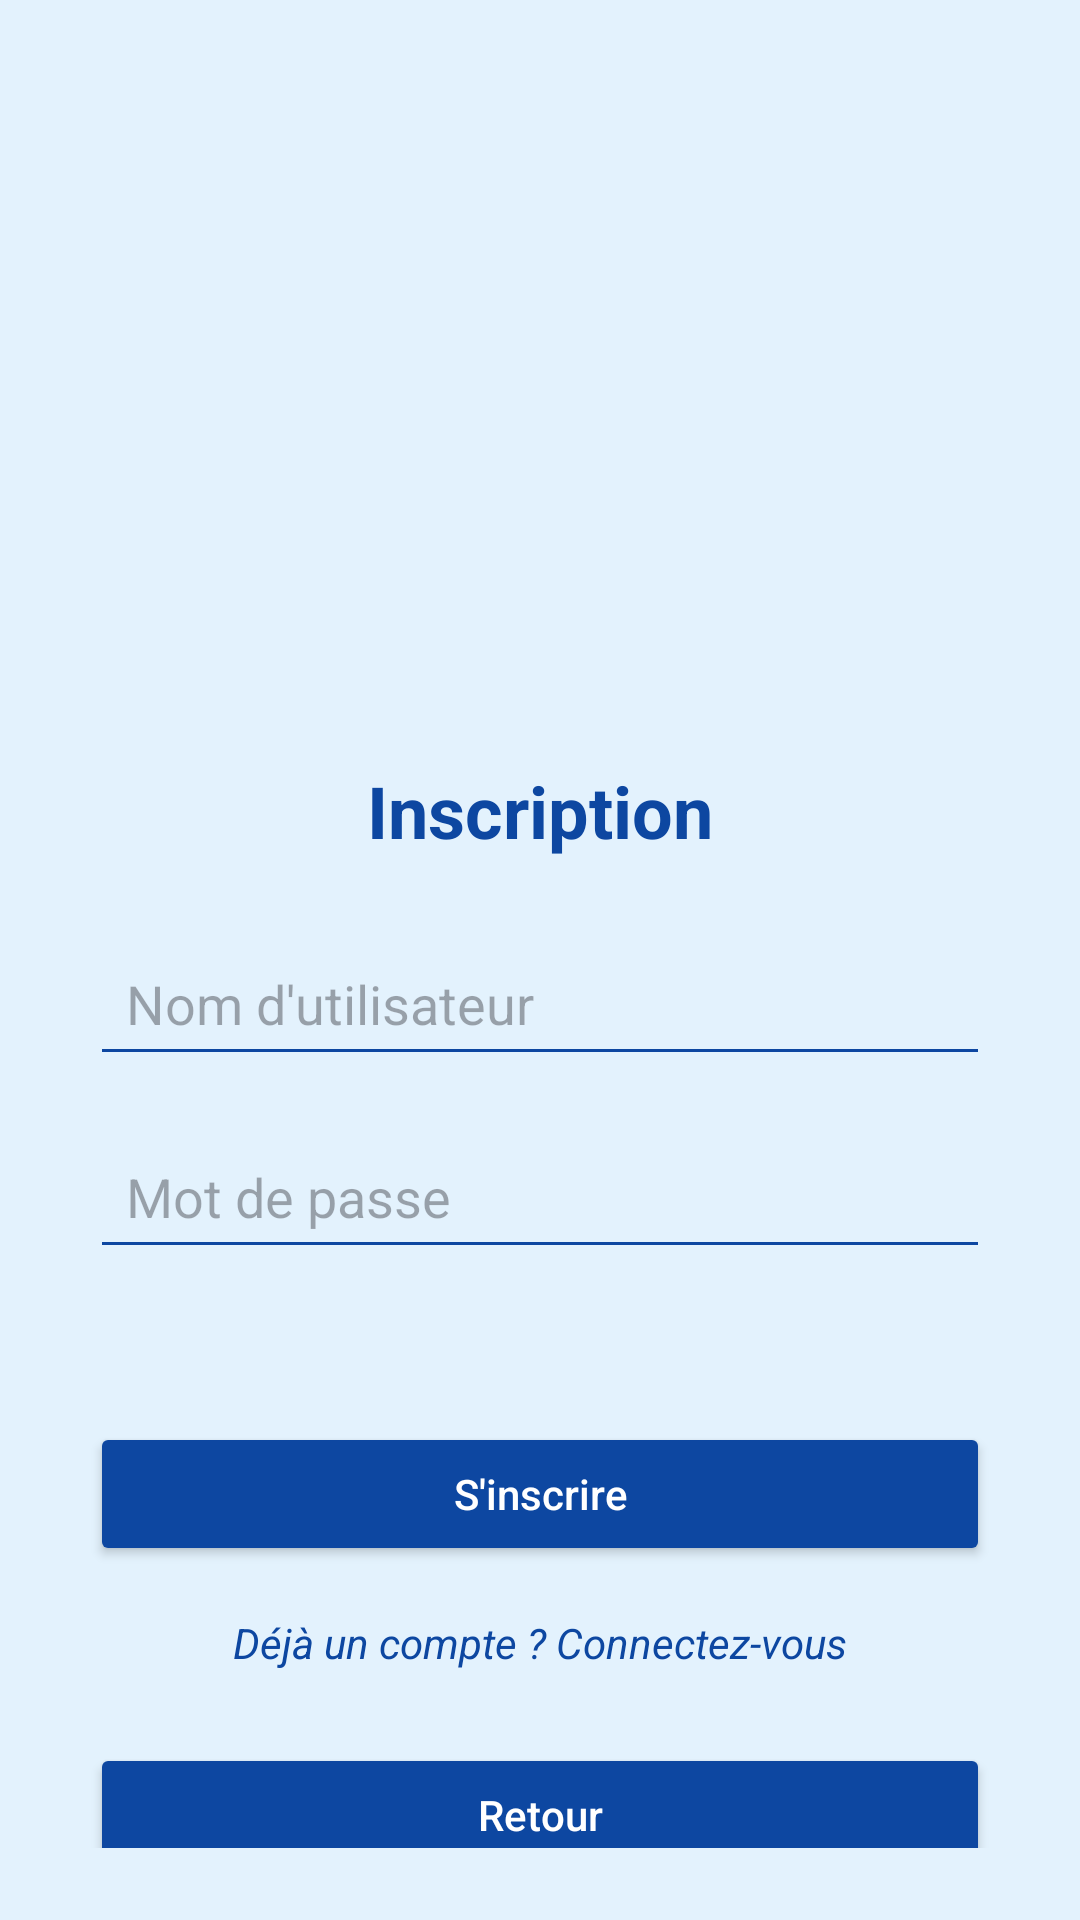

This screen was rendered from an Android layout file. Write that file and the resources it references.
<!-- AndroidManifest.xml: application theme Theme.NomDesMembresDuGroupe -->
<!-- res/layout/activity_register.xml -->
<?xml version="1.0" encoding="utf-8"?>
<androidx.constraintlayout.widget.ConstraintLayout xmlns:android="http://schemas.android.com/apk/res/android"
    xmlns:app="http://schemas.android.com/apk/res-auto"
    xmlns:tools="http://schemas.android.com/tools"
    android:id="@+id/register"
    android:layout_width="match_parent"
    android:layout_height="match_parent"
    android:padding="24dp"
    android:background="#E3F2FD"
    tools:context=".RegisterActivity">

    <TextView
        android:id="@+id/registerTitle"
        android:layout_width="wrap_content"
        android:layout_height="wrap_content"
        android:layout_marginTop="230dp"
        android:text="Inscription"
        android:textAlignment="center"
        android:textColor="#0D47A1"
        android:textSize="24sp"
        android:textStyle="bold"
        app:layout_constraintTop_toTopOf="parent"
        app:layout_constraintStart_toStartOf="parent"
        app:layout_constraintEnd_toEndOf="parent" />

    <EditText
        android:id="@+id/newName"
        android:layout_width="300dp"
        android:layout_height="wrap_content"
        android:layout_marginTop="24dp"
        android:hint="Nom d'utilisateur"
        android:inputType="textPersonName"
        android:backgroundTint="#0D47A1"
        android:padding="12dp"
        app:layout_constraintTop_toBottomOf="@+id/registerTitle"
        app:layout_constraintStart_toStartOf="parent"
        app:layout_constraintEnd_toEndOf="parent" />

    <EditText
        android:id="@+id/newPassword"
        android:layout_width="300dp"
        android:layout_height="wrap_content"
        android:layout_marginTop="16dp"
        android:hint="Mot de passe"
        android:inputType="textPassword"
        android:backgroundTint="#0D47A1"
        android:padding="12dp"
        app:layout_constraintTop_toBottomOf="@+id/newName"
        app:layout_constraintStart_toStartOf="parent"
        app:layout_constraintEnd_toEndOf="parent" />

    <TextView
        android:id="@+id/registerError"
        android:layout_width="0dp"
        android:layout_height="wrap_content"
        android:textColor="#B00020"
        android:textSize="14sp"
        android:visibility="invisible"
        android:text=""
        android:textAlignment="center"
        android:layout_marginTop="8dp"
        app:layout_constraintTop_toBottomOf="@+id/newPassword"
        app:layout_constraintStart_toStartOf="parent"
        app:layout_constraintEnd_toEndOf="parent" />

    <Button
        android:id="@+id/registering"
        android:layout_width="300dp"
        android:layout_height="wrap_content"
        android:layout_marginTop="24dp"
        android:backgroundTint="#0D47A1"
        android:padding="12dp"
        android:text="S'inscrire"
        android:textAllCaps="false"
        android:textColor="#FFFFFF"
        app:layout_constraintTop_toBottomOf="@+id/registerError"
        app:layout_constraintStart_toStartOf="parent"
        app:layout_constraintEnd_toEndOf="parent" />

    <TextView
        android:id="@+id/alreadyRegisteredText"
        android:layout_width="wrap_content"
        android:layout_height="wrap_content"
        android:layout_marginTop="16dp"
        android:text="Déjà un compte ? Connectez-vous"
        android:textColor="#0D47A1"
        android:textSize="14sp"
        android:textStyle="italic"
        app:layout_constraintTop_toBottomOf="@+id/registering"
        app:layout_constraintStart_toStartOf="parent"
        app:layout_constraintEnd_toEndOf="parent" />

    <Button
        android:id="@+id/goBack"
        android:layout_width="300dp"
        android:layout_height="wrap_content"
        android:layout_marginTop="24dp"
        android:backgroundTint="#0D47A1"
        android:padding="12dp"
        android:text="Retour"
        android:textAllCaps="false"
        android:textColor="#FFFFFF"
        app:layout_constraintTop_toBottomOf="@+id/alreadyRegisteredText"
        app:layout_constraintStart_toStartOf="parent"
        app:layout_constraintEnd_toEndOf="parent" />

</androidx.constraintlayout.widget.ConstraintLayout>
<!-- resources referenced by this layout -->
<resources>
  <style name="Theme.NomDesMembresDuGroupe" parent="Base.Theme.NomDesMembresDuGroupe" />
  <style name="Base.Theme.NomDesMembresDuGroupe" parent="Theme.Material3.DayNight.NoActionBar">
          
          
      </style>
</resources>
